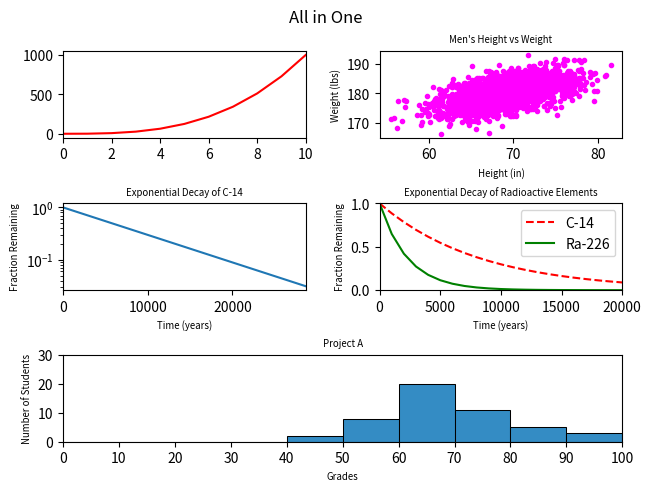

Reproduce this figure in Python.
#!/usr/bin/env python3
import numpy as np
import matplotlib.pyplot as plt

y0 = np.arange(0, 11) ** 3

mean = [69, 0]
cov = [[15, 8], [8, 15]]
np.random.seed(5)
x1, y1 = np.random.multivariate_normal(mean, cov, 2000).T
y1 += 180

x2 = np.arange(0, 28651, 5730)
r2 = np.log(0.5)
t2 = 5730
y2 = np.exp((r2 / t2) * x2)

x3 = np.arange(0, 21000, 1000)
r3 = np.log(0.5)
t31 = 5730
t32 = 1600
y31 = np.exp((r3 / t31) * x3)
y32 = np.exp((r3 / t32) * x3)

np.random.seed(5)
student_grades = np.random.normal(68, 15, 50)

# your code here
fig = plt.figure(layout="constrained")
spec = fig.add_gridspec(3, 2)


"""Top Left Line Graph"""
ax00 = fig.add_subplot(spec[0, 0])
ax00.plot(y0, color='red')
ax00.set_xlim([0, 10])

"""Top Right Scatter Plot"""
ax01 = fig.add_subplot(spec[0, 1])
ax01.scatter(x1, y1, color='magenta', marker='.')
ax01.set_xlabel('Height (in)', fontsize='x-small')
ax01.set_ylabel('Weight (lbs)', fontsize='x-small')
ax01.set_title("Men's Height vs Weight", fontsize='x-small')

"""Middle Left Semilog Plot"""
ax10 = fig.add_subplot(spec[1, 0])
ax10.semilogy(x2, y2)
ax10.set_xlim(0, 28650)
ax10.set_xlabel("Time (years)", fontsize='x-small')
ax10.set_ylabel("Fraction Remaining", fontsize='x-small')
ax10.set_title("Exponential Decay of C-14", fontsize='x-small')


"""Middle Right Exponential Decay"""
ax11 = fig.add_subplot(spec[1, 1])
ax11.plot(x3, y31, c="red", linestyle="--", label="C-14")
ax11.plot(x3, y32, c="green", label="Ra-226")
ax11.set_xlim(0, 20000)
ax11.set_ylim(0, 1)
ax11.set_title("Exponential Decay of Radioactive Elements", fontsize='x-small')
ax11.set_xlabel("Time (years)", fontsize='x-small')
ax11.set_ylabel("Fraction Remaining", fontsize='x-small')
ax11.legend()

"""Bottom Histogram"""
ax20 = fig.add_subplot(spec[2, :])
ax20.hist(student_grades, facecolor="#348CC4", edgecolor="black",
         bins=range(0, 101, 10), linewidth=0.75)
ax20.set_xlim(0, 100)
ax20.set_xticks(ticks=range(0, 101, 10))
ax20.set_ylim(0, 30)
ax20.set_title("Project A", fontsize='x-small')
ax20.set_ylabel("Number of Students", fontsize='x-small')
ax20.set_xlabel("Grades", fontsize='x-small')

"""Plot Specs"""
fig.suptitle("All in One")
plt.show()